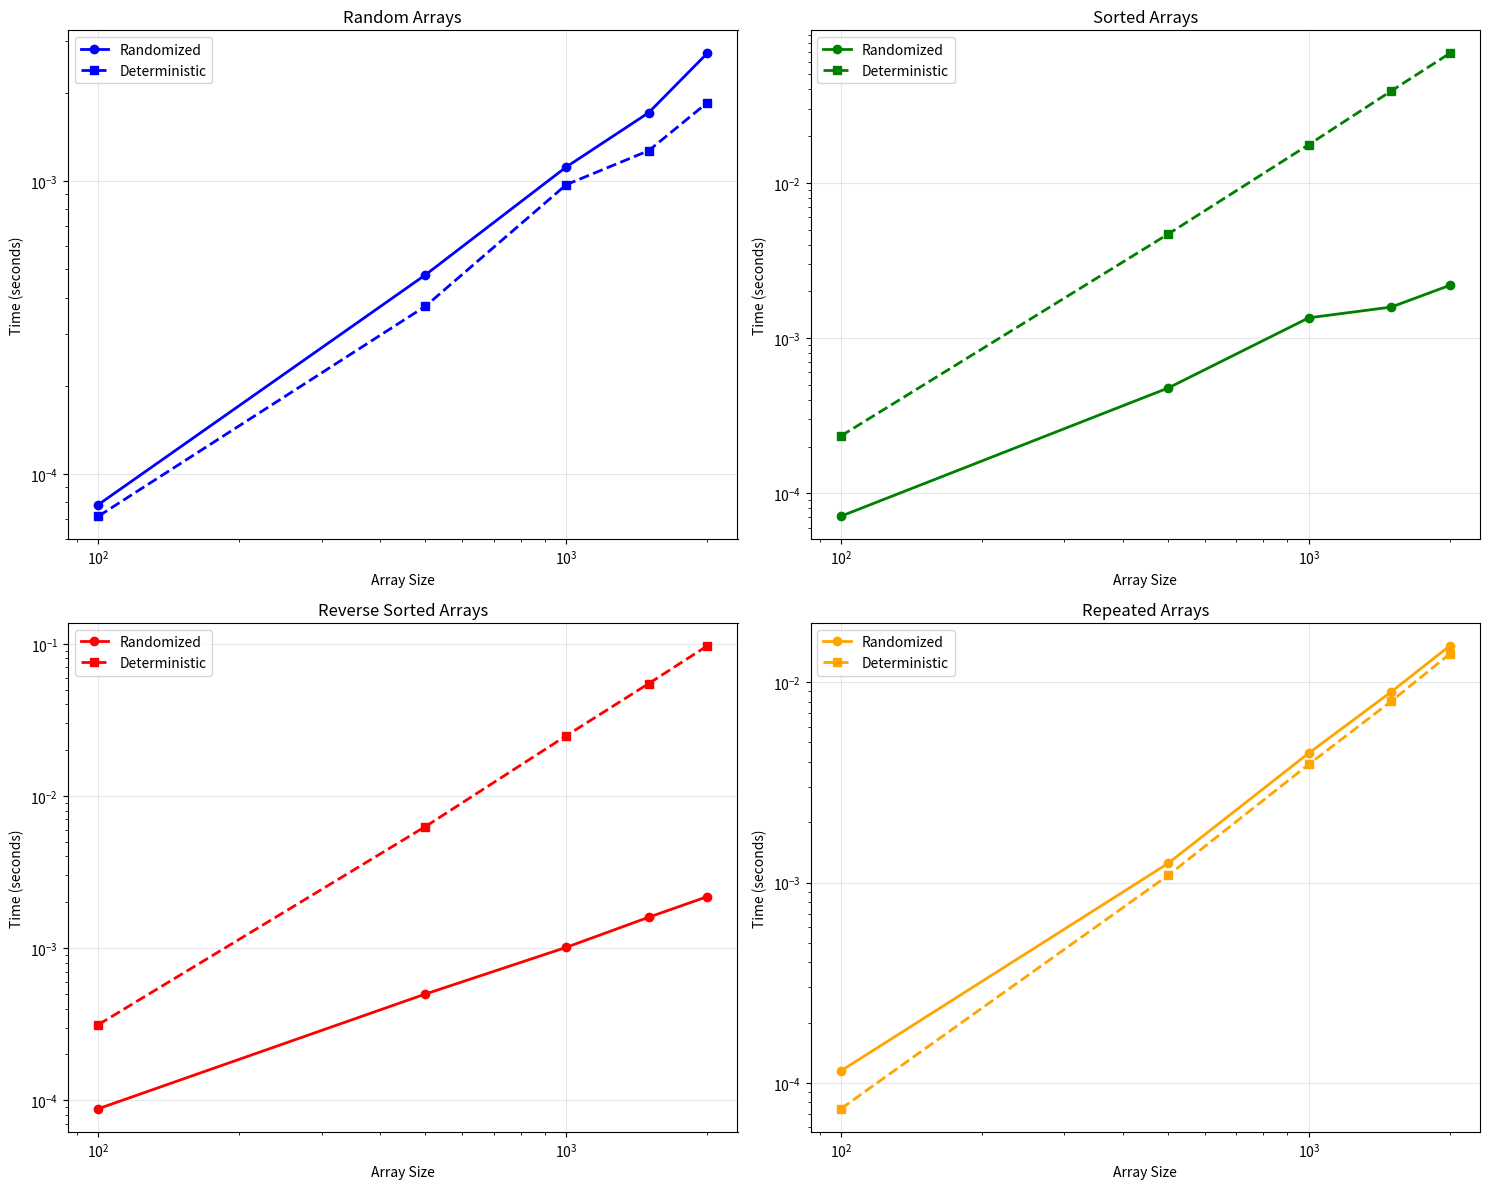

This figure's Python source: (Note: this script raises an exception after producing the figure.)
import random
import time
import matplotlib.pyplot as plt
import numpy as np
from typing import List, Tuple
import os
import sys

class QuickSortAnalyzer:
    """
    This class implements and compares two types of quicksort algorithms:
    1. Randomized Quicksort - picks pivot randomly
    2. Deterministic Quicksort - always picks first element as pivot
    """
    
    def __init__(self):
        self.comparisons = 0
        
    def reset_comparisons(self):
        """Reset the counter that tracks number of comparisons"""
        self.comparisons = 0
    
    def quick_sort_analyzer(self, arr: List[int], low: int = 0, high: int = None) -> List[int]:
        """
        Quicksort algorithm that chooses pivot element randomly
        
        Parameters:
            arr: The list of numbers to sort
            low: Starting position (default is 0)
            high: Ending position (default is last element)
            
        Returns:
            The sorted list
        """
        if high is None:
            high = len(arr) - 1
            
        if low < high:
            # Choose random pivot and split the array
            pivot_position = self._randomized_partition(arr, low, high)
            
            # Sort left and right parts separately
            self.quick_sort_analyzer(arr, low, pivot_position - 1)
            self.quick_sort_analyzer(arr, pivot_position + 1, high)
            
        return arr
    
    def deterministic_quicksort(self, arr: List[int], low: int = 0, high: int = None) -> List[int]:
        """
        Quicksort algorithm that always chooses first element as pivot
        
        Parameters:
            arr: The list of numbers to sort
            low: Starting position (default is 0)
            high: Ending position (default is last element)
            
        Returns:
            The sorted list
        """
        if high is None:
            high = len(arr) - 1
            
        if low < high:
            # Use first element as pivot and split the array
            pivot_position = self._deterministic_partition(arr, low, high)
            
            # Sort left and right parts separately
            self.deterministic_quicksort(arr, low, pivot_position - 1)
            self.deterministic_quicksort(arr, pivot_position + 1, high)
            
        return arr
    
    def _randomized_partition(self, arr: List[int], low: int, high: int) -> int:
        """
        Split array with randomly chosen pivot element
        
        Parameters:
            arr: Array to split
            low: Starting position
            high: Ending position
            
        Returns:
            Final position of pivot element
        """
        # Pick random element between low and high
        random_index = random.randint(low, high)
        
        # Move random element to last position
        arr[random_index], arr[high] = arr[high], arr[random_index]
        
        # Use last element as pivot
        return self._partition(arr, low, high)
    
    def _deterministic_partition(self, arr: List[int], low: int, high: int) -> int:
        """
        Split array using first element as pivot
        
        Parameters:
            arr: Array to split
            low: Starting position
            high: Ending position
            
        Returns:
            Final position of pivot element
        """
        # Move first element to last position to use same splitting method
        arr[low], arr[high] = arr[high], arr[low]
        
        return self._partition(arr, low, high)
    
    def _partition(self, arr: List[int], low: int, high: int) -> int:
        """
        Split array around pivot element (last element)
        All smaller elements go to left, larger elements go to right
        
        Parameters:
            arr: Array to split
            low: Starting position
            high: Ending position (where pivot is located)
            
        Returns:
            Final position of pivot element
        """
        pivot = arr[high]  # Last element is our pivot
        i = low - 1  # Position for smaller elements
        
        for j in range(low, high):
            self.comparisons += 1
            if arr[j] <= pivot:
                i += 1
                arr[i], arr[j] = arr[j], arr[i]
        
        arr[i + 1], arr[high] = arr[high], arr[i + 1]
        return i + 1
    
    def generate_test_arrays(self, size: int) -> dict:
        """
        Create different types of test arrays for comparison
        
        Parameters:
            size: How many elements in each array
            
        Returns:
            Dictionary with different array types
        """
        return {
            'random': [random.randint(1, 1000) for _ in range(size)],
            'sorted': list(range(1, size + 1)),
            'reverse_sorted': list(range(size, 0, -1)),
            'repeated': [random.randint(1, 10) for _ in range(size)],
            'nearly_sorted': self._generate_nearly_sorted(size)
        }
    
    def _generate_nearly_sorted(self, size: int) -> List[int]:
        """Create array that is mostly sorted with few random swaps"""
        arr = list(range(1, size + 1))
        # Swap 10% of elements randomly
        for _ in range(size // 10):
            i, j = random.randint(0, size-1), random.randint(0, size-1)
            arr[i], arr[j] = arr[j], arr[i]
        return arr
    
    def benchmark_algorithms(self, sizes: List[int], num_trials: int = 5) -> dict:
        """
        Test both algorithms on different array sizes and types
        
        Parameters:
            sizes: List of array sizes to test
            num_trials: How many times to run each test
            
        Returns:
            Dictionary with all test results
        """
        # Increase recursion limit for deterministic quicksort testing
        original_limit = sys.getrecursionlimit()
        sys.setrecursionlimit(10000)
        
        results = {
            'sizes': sizes,
            'randomized': {'random': [], 'sorted': [], 'reverse_sorted': [], 'repeated': []},
            'deterministic': {'random': [], 'sorted': [], 'reverse_sorted': [], 'repeated': []},
            'comparisons_rand': {'random': [], 'sorted': [], 'reverse_sorted': [], 'repeated': []},
            'comparisons_det': {'random': [], 'sorted': [], 'reverse_sorted': [], 'repeated': []}
        }
        
        for size in sizes:
            print(f"Testing with array size {size}...")
            
            for array_type in ['random', 'sorted', 'reverse_sorted', 'repeated']:
                rand_times = []
                det_times = []
                rand_comps = []
                det_comps = []
                
                for trial in range(num_trials):
                    test_arrays = self.generate_test_arrays(size)
                    
                    # Test Randomized Quicksort
                    arr_copy = test_arrays[array_type].copy()
                    self.reset_comparisons()
                    
                    start_time = time.perf_counter()
                    self.quick_sort_analyzer(arr_copy)
                    end_time = time.perf_counter()
                    
                    rand_times.append(end_time - start_time)
                    rand_comps.append(self.comparisons)
                    
                    # Test Deterministic Quicksort with error handling
                    arr_copy = test_arrays[array_type].copy()
                    self.reset_comparisons()
                    
                    try:
                        start_time = time.perf_counter()
                        self.deterministic_quicksort(arr_copy)
                        end_time = time.perf_counter()
                        
                        det_times.append(end_time - start_time)
                        det_comps.append(self.comparisons)
                    except RecursionError:
                        # Handle recursion error for worst-case scenarios
                        print(f"  Warning: Deterministic quicksort hit recursion limit on {array_type} array size {size}")
                        # Use a very large time to represent poor performance
                        det_times.append(1.0)  # 1 second as penalty
                        det_comps.append(size * size)  # O(n²) comparisons estimate
                
                # Calculate average results
                results['randomized'][array_type].append(np.mean(rand_times))
                results['deterministic'][array_type].append(np.mean(det_times))
                results['comparisons_rand'][array_type].append(np.mean(rand_comps))
                results['comparisons_det'][array_type].append(np.mean(det_comps))
        
        # Restore original recursion limit
        sys.setrecursionlimit(original_limit)
        return results
    
    def plot_results(self, results: dict):
        """Create graphs to show performance comparison"""
        fig, ((ax1, ax2), (ax3, ax4)) = plt.subplots(2, 2, figsize=(15, 12))
        
        sizes = results['sizes']
        array_types = ['random', 'sorted', 'reverse_sorted', 'repeated']
        colors = ['blue', 'green', 'red', 'orange']
        
        # Create separate graph for each array type
        for i, array_type in enumerate(array_types):
            ax = [ax1, ax2, ax3, ax4][i]
            
            ax.plot(sizes, results['randomized'][array_type], 
                   'o-', color=colors[i], label='Randomized', linewidth=2)
            ax.plot(sizes, results['deterministic'][array_type], 
                   's--', color=colors[i], label='Deterministic', linewidth=2)
            
            ax.set_xlabel('Array Size')
            ax.set_ylabel('Time (seconds)')
            ax.set_title(f'{array_type.replace("_", " ").title()} Arrays')
            ax.legend()
            ax.grid(True, alpha=0.3)
            ax.set_xscale('log')
            ax.set_yscale('log')
        
        plt.tight_layout()
        
        plt.savefig('results/quicksort_comparison.png', dpi=300, bbox_inches='tight')
        plt.show()
    
    def theoretical_analysis_demo(self):
        """
        Explain the mathematical analysis behind randomized quicksort
        """
        print("=== MATHEMATICAL ANALYSIS OF RANDOMIZED QUICKSORT ===\n")
        
        print("Why Randomized Quicksort works better:")
        print("=====================================")
        print("The main idea is to avoid worst case scenarios by choosing pivot randomly.")
        print()
        print("Average time complexity calculation:")
        print("If T(n) = time needed to sort n elements, then:")
        print("T(n) = time to split array + time to sort left part + time to sort right part")
        print("T(n) = O(n) + average of all possible splits")
        print()
        print("Mathematical formula:")
        print("T(n) = O(n) + (1/n) * sum of [T(k-1) + T(n-k)] for k=1 to n")
        print()
        print("Here:")
        print("- O(n) = time to split the array")
        print("- (1/n) = probability of choosing any element as pivot")
        print("- T(k-1) + T(n-k) = time to sort left and right parts")
        print()
        print("Using probability theory:")
        print("We count how many times any two elements are compared.")
        print("For elements at positions i and j (where i < j):")
        print("They are compared only if one becomes pivot before others between them")
        print("Probability = 2/(j-i+1)")
        print()
        print("Total expected comparisons:")
        print("Sum over all pairs = approximately 2 * n * log(n)")
        print("This gives us O(n log n) average time")
        print()
        
        # Show practical results
        sizes = [100, 500, 1000, 2000, 5000]
        comparisons = []
        
        for size in sizes:
            total_comps = 0
            trials = 10
            
            for _ in range(trials):
                arr = [random.randint(1, 1000) for _ in range(size)]
                self.reset_comparisons()
                self.quick_sort_analyzer(arr.copy())
                total_comps += self.comparisons
            
            avg_comps = total_comps / trials
            comparisons.append(avg_comps)
            theoretical = size * np.log2(size) * 1.39  # Mathematical prediction
            
            print(f"Array size {size}: Actual comparisons = {avg_comps:.0f}, "
                  f"Theory predicts approximately {theoretical:.0f}, "
                  f"Difference = {avg_comps/theoretical:.2f}")


# Main program execution
if __name__ == "__main__":
    analyzer = QuickSortAnalyzer()
    
    # Show mathematical explanation
    analyzer.theoretical_analysis_demo()
    
    print("\n" + "="*60)
    print("PRACTICAL PERFORMANCE TESTING")
    print("="*60)
    
    # Test different array sizes - reduced for better performance
    sizes = [100, 500, 1000, 1500, 2000]
    print("Note: Using smaller array sizes to avoid recursion issues with deterministic quicksort")
    results = analyzer.benchmark_algorithms(sizes, num_trials=3)
    
    # Create comparison graphs
    analyzer.plot_results(results)
    
    # Show summary of results
    print("\nSummary of Test Results:")
    print("========================")
    for array_type in ['random', 'sorted', 'reverse_sorted', 'repeated']:
        print(f"\n{array_type.replace('_', ' ').title()} Arrays:")
        rand_avg = np.mean(results['randomized'][array_type])
        det_avg = np.mean(results['deterministic'][array_type])
        if det_avg > 0:
            improvement = ((det_avg - rand_avg) / det_avg) * 100
        else:
            improvement = 0
        print(f"  Randomized version average time: {rand_avg:.6f} seconds")
        print(f"  Deterministic version average time: {det_avg:.6f} seconds")
        print(f"  Performance improvement: {improvement:.1f}%")